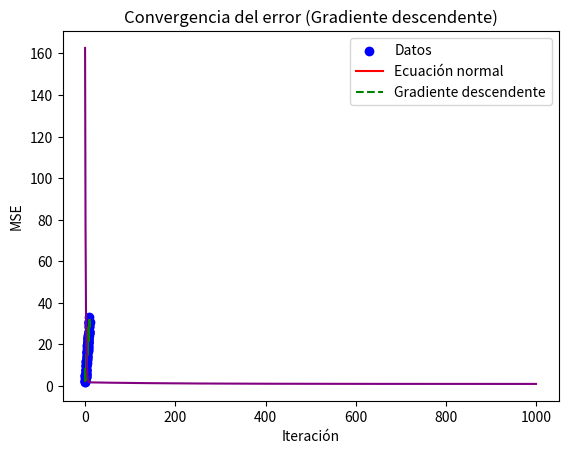

The script that saved this image:
import numpy as np
import matplotlib.pyplot as plt

# generar datos sintéticos
np.random.seed(0)  # para reproducibilidad
n = 100
x = np.random.rand(n, 1) * 10  # valores entre 0 y 10
e = np.random.randn(n, 1)      # N(0,1)
y = 3 * x + 2 + e              # y = 3x + 2 + e

# agrego la columna de 1s (termino independiente)
X = np.hstack([np.ones((n, 1)), x])  # matriz de diseño

# (a) ecuación normal
theta_normal = np.linalg.inv(X.T @ X) @ X.T @ y
print("Coeficientes (Ecuación normal):", theta_normal.ravel()) # ravel aplana la matriz para quequede como un array

# (b) gradiente descendente

# inicializamos en cero (bias y pendiente) 2 filas y 1 columna
# [theta0]
# [theta1]
# (b) gradiente descendente

theta_gd = np.zeros((2, 1))   # θ0 y θ1 inicializados en 0
eta = 0.01                    # tasa de aprendizaje
n_iter = 1000
m = len(y)                    # cantidad de muestras
mse_history = []

for iteration in range(n_iter):
    gradients = (1/m) * X.T @ (X @ theta_gd - y)
    theta_gd = theta_gd - eta * gradients
    mse_history.append(np.mean((X @ theta_gd - y) ** 2))

print("Coeficientes (Gradiente Descendente):", theta_gd.ravel())

# (c) comparar resultados
print(f"MSE (Normal): {np.mean((X @ theta_normal - y)**2):.4f}")
print(f"MSE (GD final): {mse_history[-1]:.4f}")

# (d) gráficos

# gráfico de datos + rectas
plt.scatter(x, y, color="blue", label="Datos")
plt.plot(x, X @ theta_normal, color="red", label="Ecuación normal")
plt.plot(x, X @ theta_gd, color="green", linestyle="--", label="Gradiente descendente")
plt.xlabel("x")
plt.ylabel("y")
plt.legend()
plt.title("Ajuste lineal: comparación de métodos")
plt.show()

# gráfico de convergencia del error
plt.plot(range(n_iter), mse_history, color="purple")
plt.xlabel("Iteración")
plt.ylabel("MSE")
plt.title("Convergencia del error (Gradiente descendente)")
plt.show()
